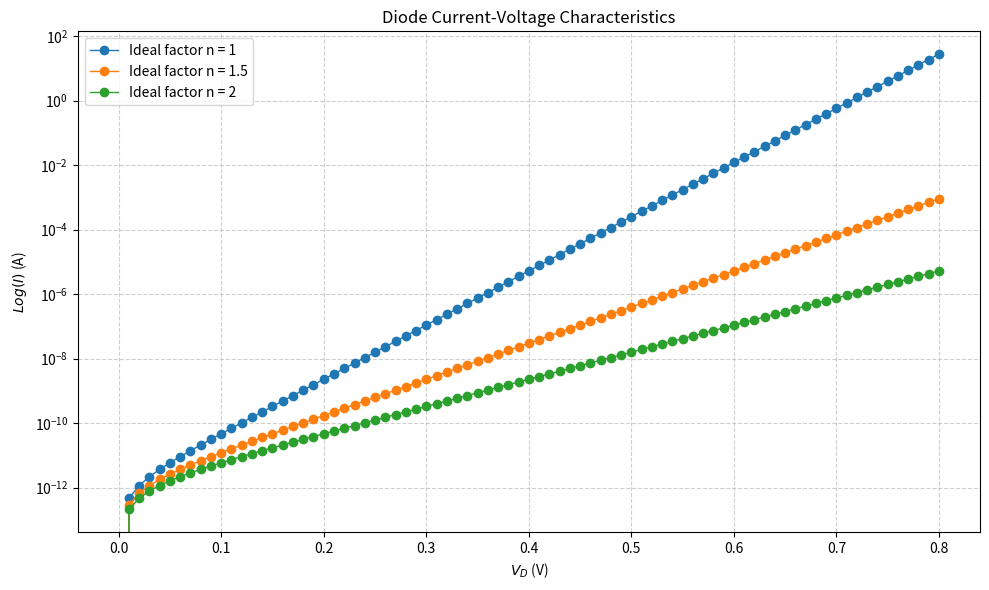

Write Python code to recreate this figure.
import pandas as pd
import matplotlib.pyplot as plt
import numpy as np

Is = 1e-12 # A
Vd = np.linspace(0, 0.8, 81) # V
idealityFactors = [1, 1.5, 2]
vt = 0.02585 # V

plt.figure(figsize=(10, 6)) # a new window, 10 x 6 inches
for n in idealityFactors:   
    I = Is * (np.exp(Vd/(n*vt)) - 1)
    gd = np.gradient(I, Vd)  
    x = plt.plot(Vd, I, label=f'Ideal factor n = {n}', linewidth=1,marker='o')
    # plt.plot(Vd, gd, label=f'Conductance n = {n}', linewidth=2,marker='x', color=x[0].get_color()) 
plt.yscale('log')  # Set the y-axis to logarithmic scale
plt.xlabel('$V_D$ (V)')
plt.ylabel('$Log( I )$ (A)')
plt.title('Diode Current-Voltage Characteristics')
plt.legend()
plt.grid(True, linestyle='--', alpha=0.6)
plt.tight_layout()
plt.savefig("bt3.png", dpi=300)
